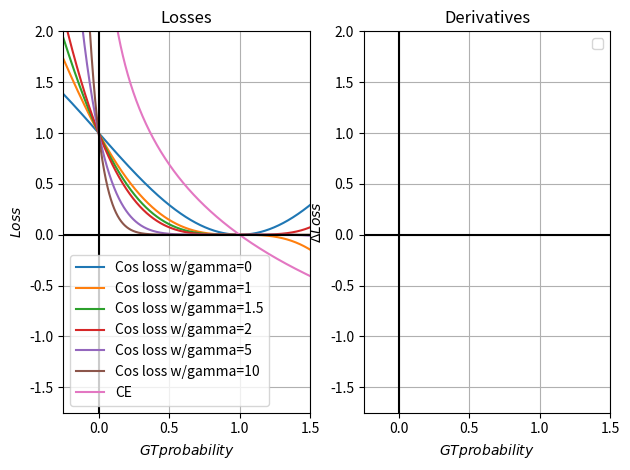

This chart was generated by the following Python code:
import numpy as np
import matplotlib.patches as patches
from matplotlib import pyplot as plt

if __name__ == '__main__':
    
    
    
    # cls_scores
    upper_limit = 2
    lower_limit = -1
    split = 0.001
    cls_scores = np.arange(lower_limit, upper_limit, split)
    # losses
    loss_cos_neg = -1*np.cos(((1.57)*cls_scores+1.57))
    gammas = [0, 1, 1.5, 2, 5, 10] 
    ax = plt.subplot(121)
    for gamma in gammas:
        loss_cos_pos = np.power(1-cls_scores, gamma)*(np.cos((1.57)*cls_scores+1.57)+1)
        label = "Cos loss w/gamma={}".format(gamma)
        ax.plot(cls_scores, loss_cos_pos, label = label)
    loss_cos_nf = np.cos(1.57*cls_scores)
    loss_linear = -1*(cls_scores-1)
    loss_CE_pos = -1*np.log(cls_scores)
    loss_CE_neg = -1*np.log(1-cls_scores)
    loss_linear_pos = (-1*cls_scores)+1
    loss_linear_neg = (cls_scores)
    # Rectangles
    rect_losses = patches.Rectangle((0,0), 1, 1,\
                             linewidth=2,\
                             linestyle='--',\
                             edgecolor='#B9D8EC',\
                             facecolor='#EFE7DE')
    
    rect_derivatives = patches.Rectangle((0,0), 1, -2,\
                                         linewidth=2,\
                                         linestyle='--',\
                                         edgecolor='#B9D8EC',\
                                         facecolor='#EFE7DE')
    # Derivatives
    ax = plt.subplot(121)
    derivative_cos = -1.57*np.sin(1.57*cls_scores+1.57)
    derivative_cos_nf = -1.57*np.sin(1.57*cls_scores)
    derivative_linear_pos = -1*np.ones(3*1000)
    derivative_linear_neg = 1*np.ones(3*1000)
    derivative_CE = -1 / cls_scores
    # Losses
    #ax.plot(cls_scores, loss_cos_pos, label="Cosine Positive")
    #ax.plot(cls_scores, loss_cos_neg, label="Cosine Negative")
    ax.plot(cls_scores, loss_CE_pos, label="CE")
    #ax.plot(cls_scores, loss_CE_neg, label="CE_neg")
    #ax.plot(cls_scores, loss_linear_pos, label = "linear_pos")
    #ax.plot(cls_scores, loss_linear_neg, label = "linear_neg")
    #ax.add_patch(rect_losses)
    #ax.add_patch(rect_derivatives)
    ax.axhline(0, color='black')
    ax.axvline(0, color='black')
    ax.set_ylim(-1.75, 2)
    ax.set_xlim(-0.25, 1.5)
    #ax.plot(cls_scores, loss_linear, label="Linear")
    ax.legend()
    ax.grid()
    plt.xlabel(r'$GT probability$')
    plt.ylabel(r'$Loss$')
    plt.title("Losses")
    plt.tight_layout()
    ax = plt.subplot(122)
    #ax.plot(cls_scores, derivative_cos, label="Cosine Flipped")
    #ax.plot(cls_scores, derivative_cos_nf, label="Cosine Non Flipped")
    #ax.plot(cls_scores, derivative_CE, label="CE Derivative")
    #ax.plot(cls_scores, derivative_linear_pos, label = "linear_pos")
    #ax.plot(cls_scores, derivative_linear_neg, label = "linear_neg")
    plt.title("Derivatives")
    plt.tight_layout()
    # Derivatives
    #ax.plot(cls_scores, derivative_cos, label="Derivative Cosine")
    #ax.plot(cls_scores, derivative_linear, label="Derivative Linear")
    #ax.plot(cls_scores, derivative_CE, label="Derivative CE")
    #ax.add_patch(rect_losses)
    #ax.add_patch(rect_derivatives)
    ax.axhline(0, color='black')
    ax.axvline(0, color='black')
    
    ax.set_ylim(-1.75, 2)
    ax.set_xlim(-0.25, 1.5)
    
    ax.legend()
    ax.grid()
    plt.xlabel(r'$GT probability$')
    plt.ylabel(r'$\Delta Loss$')
    plt.show()
    

